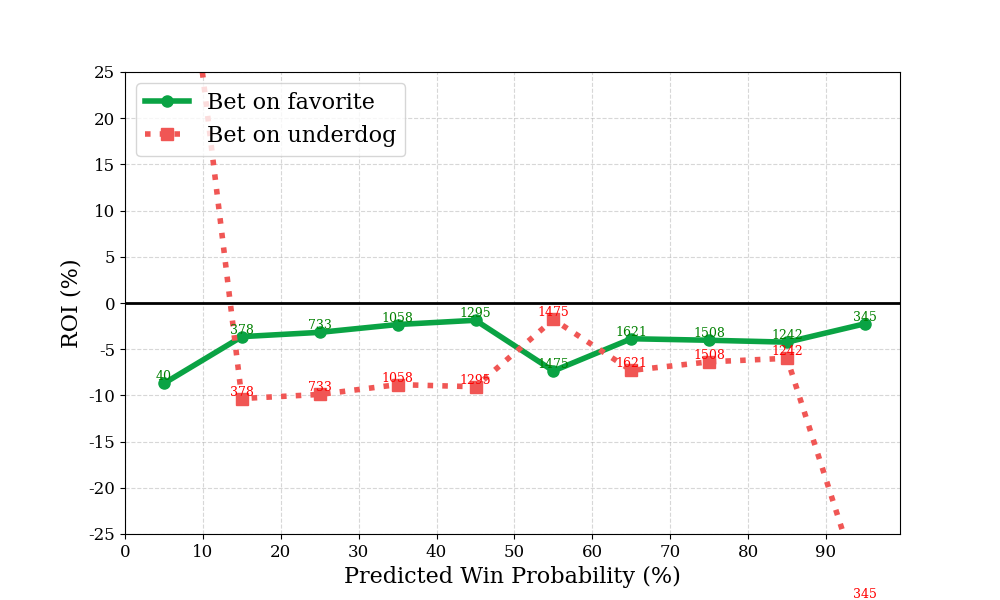

The data file committed next to this chart (first rows):
bin, n, favorite_roi, underdog_roi
0, 40, -8.701, 59.4
1, 378, -3.642, -10.34
2, 733, -3.176, -9.895
3, 1058, -2.329, -8.832
4, 1295, -1.869, -9.063
5, 1475, -7.356, -1.778
6, 1621, -3.867, -7.292
7, 1508, -4.031, -6.366
8, 1242, -4.237, -5.983
9, 345, -2.245, -32.2
